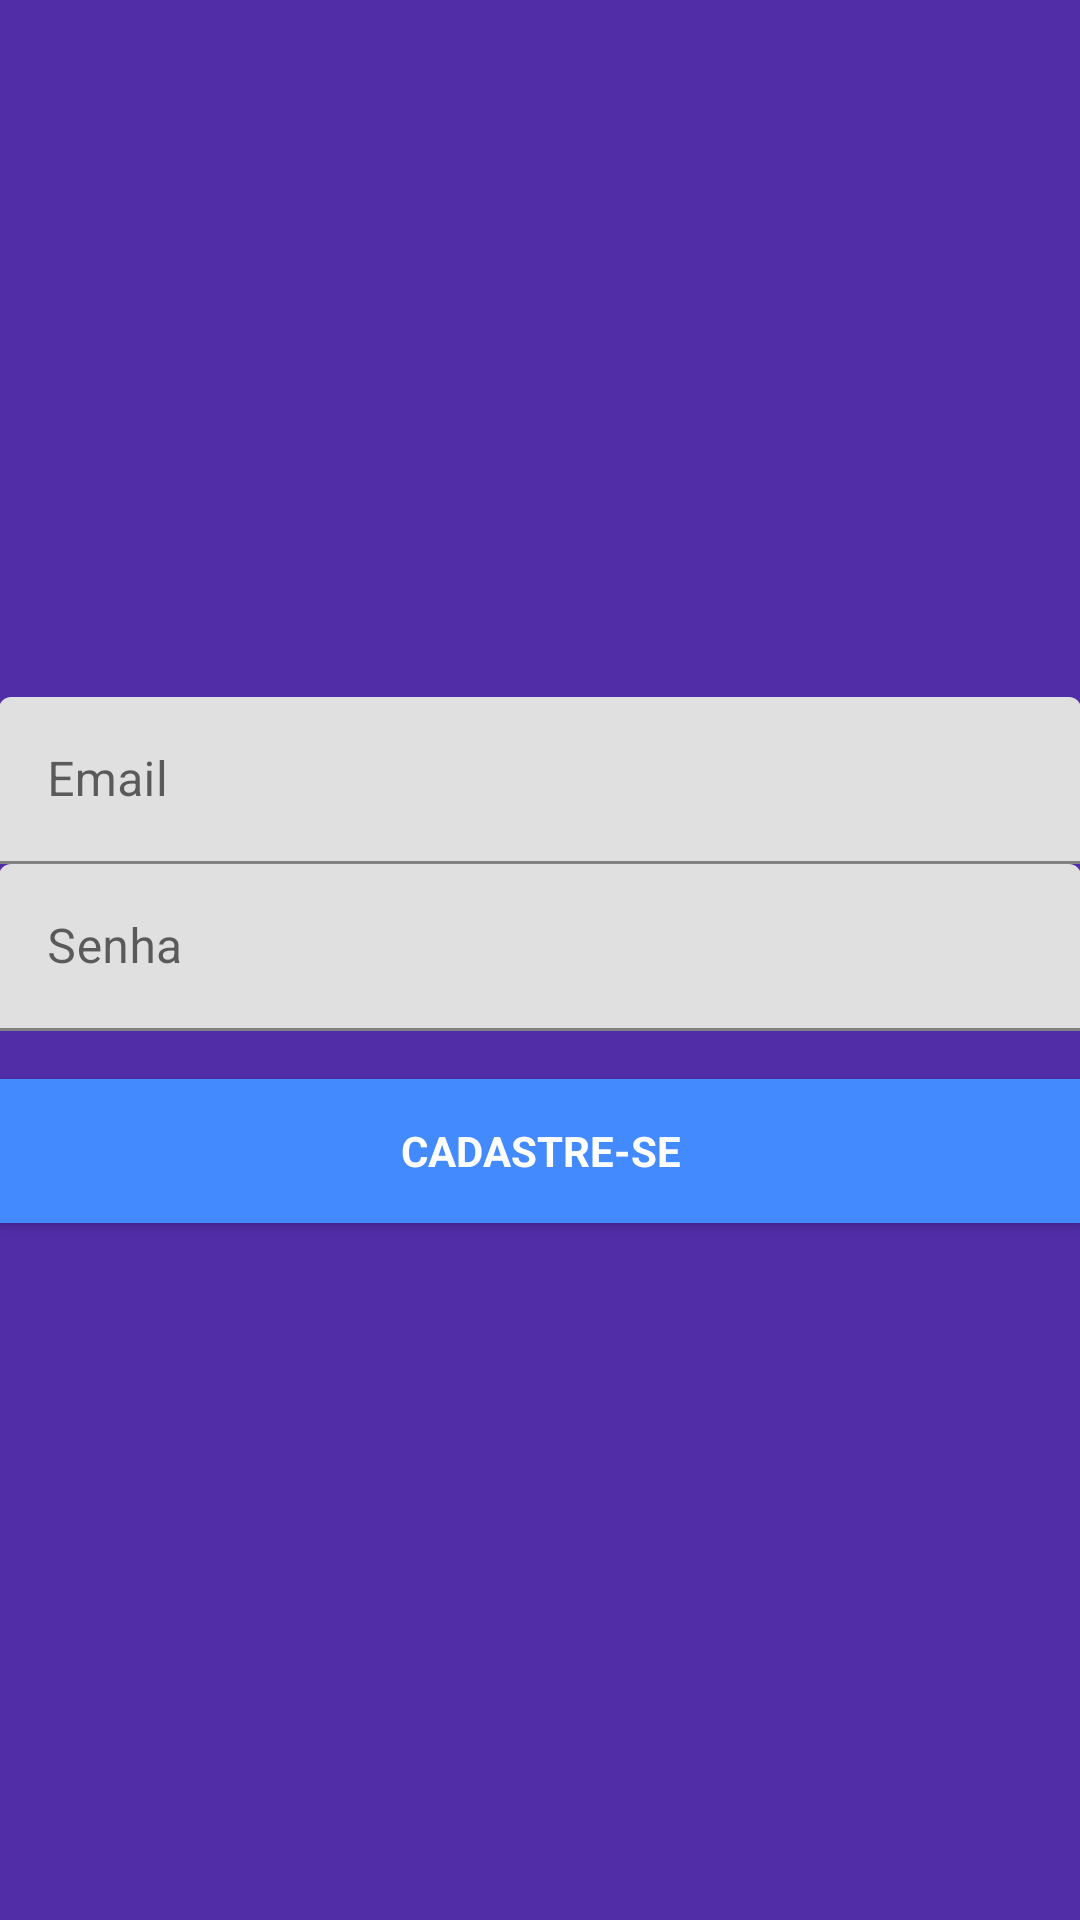

Write the Android layout XML for this screen, with the resource values it uses.
<!-- AndroidManifest.xml: application theme AppTheme -->
<!-- res/layout/activity_incluir_usuario.xml -->
<?xml version="1.0" encoding="utf-8"?>
<androidx.coordinatorlayout.widget.CoordinatorLayout xmlns:android="http://schemas.android.com/apk/res/android"
    xmlns:app="http://schemas.android.com/apk/res-auto"
    xmlns:tools="http://schemas.android.com/tools"
    android:layout_width="match_parent"
    android:layout_height="match_parent"
    tools:context="com.ismaelsouza.registerapp.IncluirUsuarioActivity">

    <LinearLayout
        android:layout_width="fill_parent"
        android:layout_height="fill_parent"
        android:background="@color/colorPrimaryDark"
        android:gravity="center"
        android:orientation="vertical"
        android:padding="@dimen/activity_horizontal_margin">

        <com.google.android.material.textfield.TextInputLayout
            android:layout_width="match_parent"
            android:layout_height="wrap_content">

            <EditText
                android:id="@+id/email"
                android:layout_width="match_parent"
                android:layout_height="wrap_content"
                android:hint="@string/email"
                android:inputType="textEmailAddress"
                android:maxLines="1"
                android:singleLine="true"
                android:textColor="@android:color/white" />

        </com.google.android.material.textfield.TextInputLayout>

        <com.google.android.material.textfield.TextInputLayout
            android:layout_width="match_parent"
            android:layout_height="wrap_content">

            <EditText
                android:id="@+id/password"
                android:layout_width="match_parent"
                android:layout_height="wrap_content"
                android:focusableInTouchMode="true"
                android:hint="@string/hint_password"

                android:imeOptions="actionUnspecified"
                android:inputType="textPassword"
                android:maxLines="1"
                android:singleLine="true"
                android:textColor="@android:color/white" />

        </com.google.android.material.textfield.TextInputLayout>

        <Button
            android:id="@+id/sign_up_button"
            style="?android:textAppearanceSmall"
            android:layout_width="match_parent"
            android:layout_height="wrap_content"
            android:layout_marginTop="16dp"
            android:background="@color/colorAccent"
            android:text="@string/action_sign_in_short"
            android:textColor="@android:color/white"
            android:textStyle="bold" />

    </LinearLayout>

    <ProgressBar
        android:id="@+id/progressBar"
        android:layout_width="30dp"
        android:layout_height="30dp"
        android:layout_gravity="center|bottom"
        android:layout_marginBottom="20dp"
        android:visibility="gone" />

</androidx.coordinatorlayout.widget.CoordinatorLayout>
<!-- resources referenced by this layout -->
<resources>
  <color name="colorAccent">#448AFF</color>
  <color name="colorPrimaryDark">#512DA8</color>
  <string name="action_sign_in_short">Cadastre-se</string>
  <string name="email">Email</string>
  <string name="hint_password">Senha</string>
</resources>
